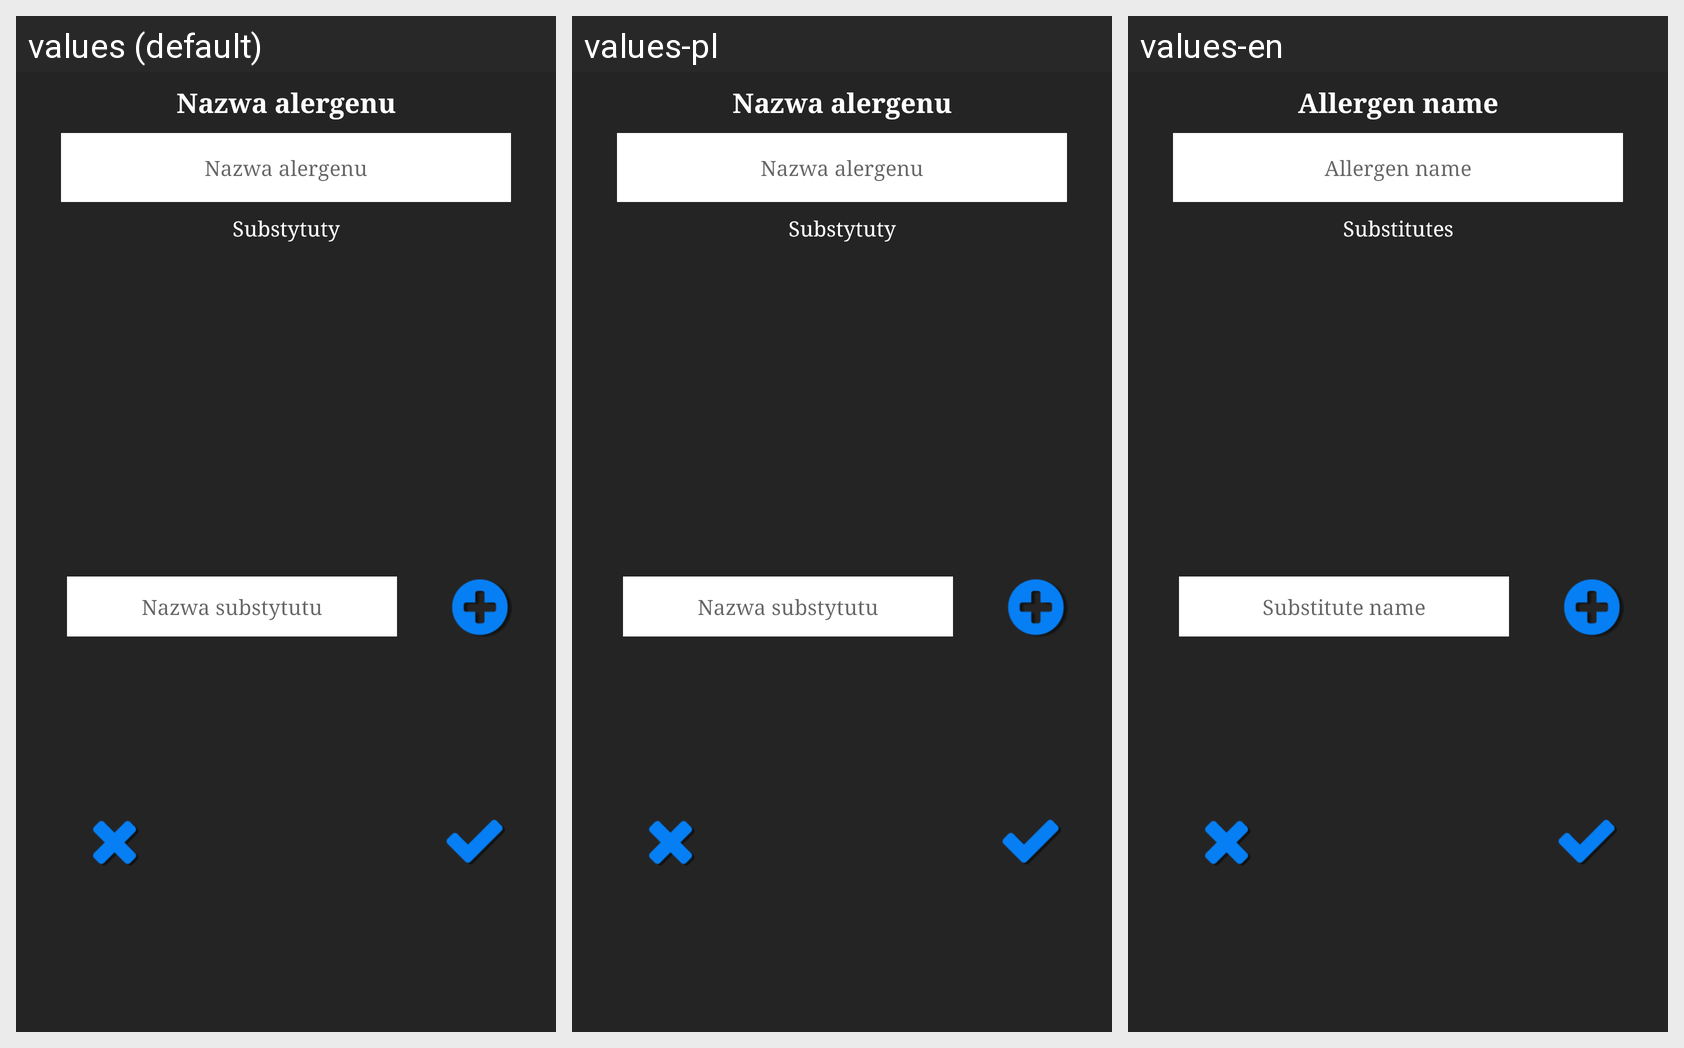

Here is an Android app screen in its default locale and in the app's own translations. Write out the translated-string differences for the strings that appear on this screen.
Android screen res/layout/allergen_modify_dialog.xml rendered under 3 locales, left to right: values (default), values-pl, values-en. Device: Nexus 5 (rendered at 1080×1920; each locale shown at half size, 540×960, under a caption strip naming it); theme AppTheme.
Strings drawn on this screen, with the default value and each locale's value (text and hints the layout hard-codes, and strings that could not be matched under every locale, appear in the picture but are not listed):

a_name
  values: Nazwa alergenu
  values-pl: Nazwa alergenu
  values-en: Allergen name

substitutes
  values: Substytuty
  values-pl: Substytuty
  values-en: Substitutes

sub_name
  values: Nazwa substytutu
  values-pl: Nazwa substytutu
  values-en: Substitute name
